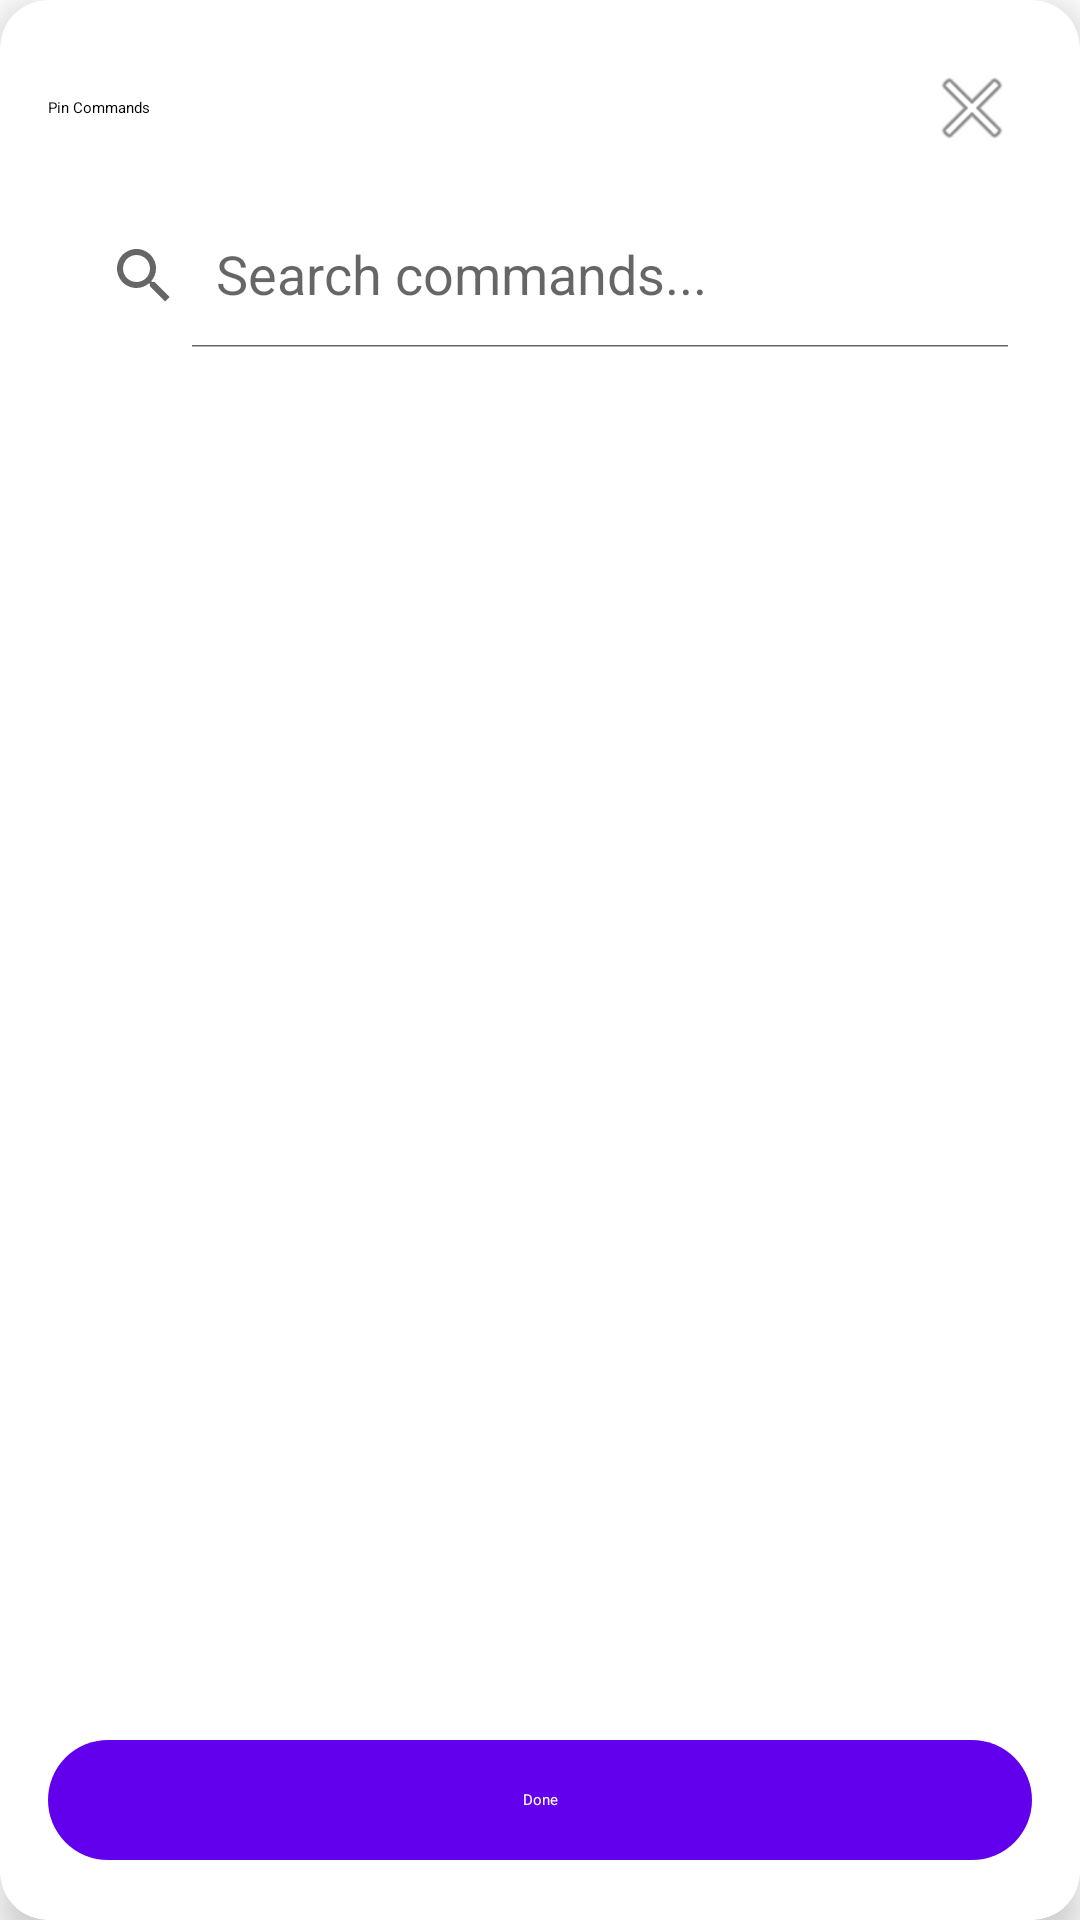

Produce the Android XML layout that renders to this screen, including the resource entries it uses.
<!-- AndroidManifest.xml: fallback theme Theme.MaterialComponents.DayNight.NoActionBar -->
<!-- res/layout/pin_commands_dialog.xml -->
<?xml version="1.0" encoding="utf-8"?>
<com.google.android.material.card.MaterialCardView xmlns:android="http://schemas.android.com/apk/res/android"
    xmlns:app="http://schemas.android.com/apk/res-auto"
    android:layout_width="match_parent"
    android:layout_height="match_parent"
    app:cardCornerRadius="16dp"
    app:cardElevation="8dp"
    app:strokeWidth="0dp">

    <LinearLayout
        android:layout_width="match_parent"
        android:layout_height="match_parent"
        android:orientation="vertical"
        android:padding="16dp">

        <RelativeLayout
            android:layout_width="match_parent"
            android:layout_height="wrap_content"
            android:layout_marginBottom="12dp">

            <TextView
                android:layout_width="wrap_content"
                android:layout_height="wrap_content"
                android:text="Pin Commands"
                android:textAppearance="?attr/textAppearanceTitleLarge"
                android:layout_centerVertical="true" />

            <ImageButton
                android:id="@+id/btn_close"
                android:layout_width="40dp"
                android:layout_height="40dp"
                android:layout_alignParentRight="true"
                android:background="?attr/selectableItemBackgroundBorderless"
                android:src="@android:drawable/ic_menu_close_clear_cancel"
                app:tint="?attr/colorOnSurfaceVariant" />
        </RelativeLayout>

        <androidx.appcompat.widget.SearchView
            android:id="@+id/command_search"
            android:layout_width="match_parent"
            android:layout_height="wrap_content"
            app:iconifiedByDefault="false"
            app:queryHint="Search commands..."
            android:layout_marginBottom="8dp" />

        <androidx.recyclerview.widget.RecyclerView
            android:id="@+id/command_list"
            android:layout_width="match_parent"
            android:layout_height="0dp"
            android:layout_weight="1"
            app:layoutManager="androidx.recyclerview.widget.LinearLayoutManager" />

        <com.google.android.material.button.MaterialButton
            android:id="@+id/btn_done"
            android:layout_width="match_parent"
            android:layout_height="wrap_content"
            android:text="Done"
            style="@style/Widget.Material3.Button" />

    </LinearLayout>
</com.google.android.material.card.MaterialCardView>
<!-- resources referenced by this layout -->
<resources>

</resources>
